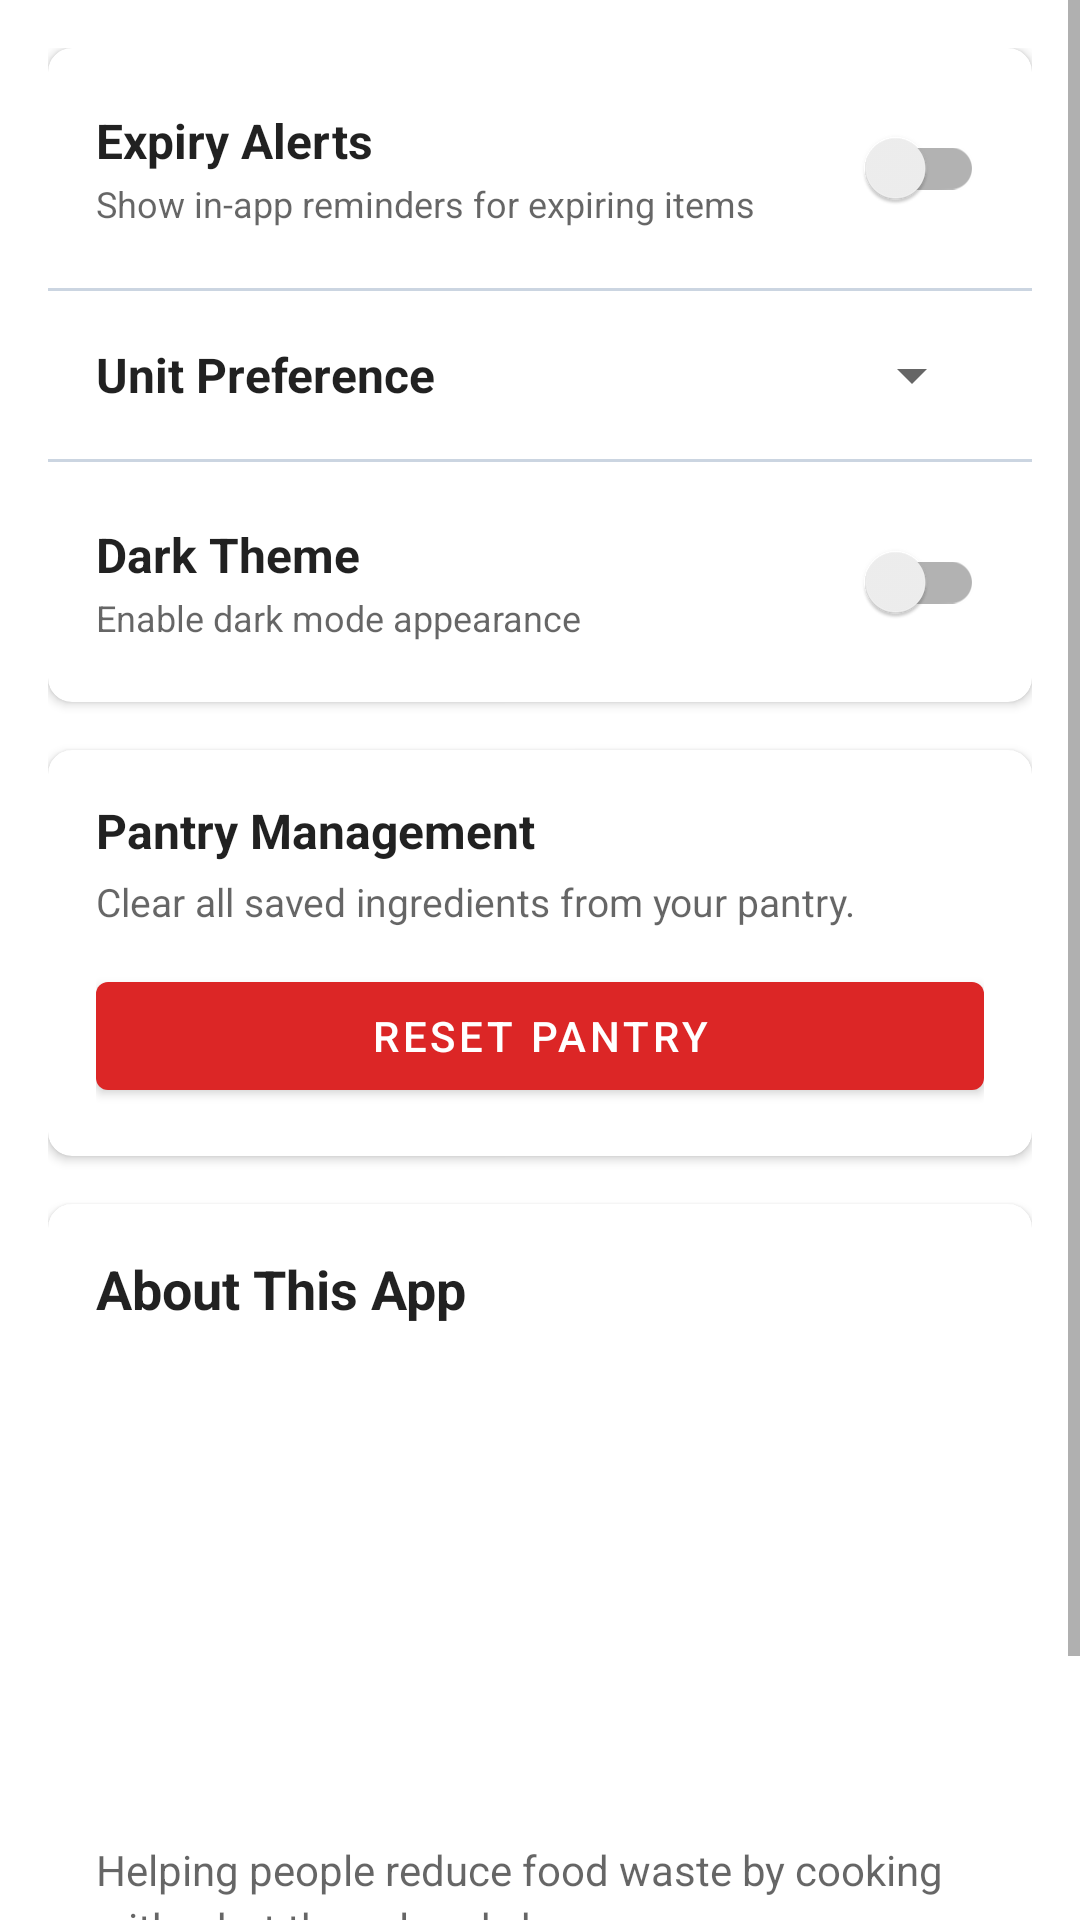

The Android layout XML behind this screen, and the referenced resources:
<!-- AndroidManifest.xml: application theme Theme.SmartPantryManager -->
<!-- res/layout/frag_pref_cfg.xml -->
<?xml version="1.0" encoding="utf-8"?>
<ScrollView xmlns:android="http://schemas.android.com/apk/res/android"
    xmlns:app="http://schemas.android.com/apk/res-auto"
    android:layout_width="match_parent"
    android:layout_height="match_parent"
    android:fillViewport="true">

    <LinearLayout
        android:layout_width="match_parent"
        android:layout_height="wrap_content"
        android:orientation="vertical"
        android:padding="16dp">

        
        <androidx.cardview.widget.CardView
            android:layout_width="match_parent"
            android:layout_height="wrap_content"
            android:layout_marginBottom="16dp"
            app:cardCornerRadius="8dp"
            app:cardElevation="2dp">

            <LinearLayout
                android:layout_width="match_parent"
                android:layout_height="wrap_content"
                android:orientation="vertical">

                
                <LinearLayout
                    android:layout_width="match_parent"
                    android:layout_height="wrap_content"
                    android:orientation="horizontal"
                    android:padding="16dp"
                    android:gravity="center_vertical">

                    <LinearLayout
                        android:layout_width="0dp"
                        android:layout_height="wrap_content"
                        android:layout_weight="1"
                        android:orientation="vertical"
                        android:paddingEnd="12dp">

                        <TextView
                            android:layout_width="wrap_content"
                            android:layout_height="wrap_content"
                            android:text="@string/settings_expiry_alerts"
                            android:textSize="16sp"
                            android:textStyle="bold"
                            android:textColor="?android:attr/textColorPrimary" />

                        <TextView
                            android:layout_width="wrap_content"
                            android:layout_height="wrap_content"
                            android:layout_marginTop="2dp"
                            android:text="@string/settings_expiry_summary"
                            android:textSize="12sp"
                            android:textColor="?android:attr/textColorSecondary" />
                    </LinearLayout>

                    <androidx.appcompat.widget.SwitchCompat
                        android:id="@+id/swt_exp_alert"
                        android:layout_width="wrap_content"
                        android:layout_height="wrap_content" />
                </LinearLayout>

                <View
                    android:layout_width="match_parent"
                    android:layout_height="1dp"
                    android:background="@color/divider" />

                
                <LinearLayout
                    android:layout_width="match_parent"
                    android:layout_height="wrap_content"
                    android:orientation="horizontal"
                    android:padding="16dp"
                    android:gravity="center_vertical">

                    <TextView
                        android:layout_width="0dp"
                        android:layout_height="wrap_content"
                        android:layout_weight="1"
                        android:text="@string/settings_unit_preference"
                        android:textSize="16sp"
                        android:textStyle="bold"
                        android:textColor="?android:attr/textColorPrimary" />

                    <Spinner
                        android:id="@+id/spn_unit_pref"
                        android:layout_width="wrap_content"
                        android:layout_height="wrap_content" />
                </LinearLayout>

                <View
                    android:layout_width="match_parent"
                    android:layout_height="1dp"
                    android:background="@color/divider" />

                
                <LinearLayout
                    android:layout_width="match_parent"
                    android:layout_height="wrap_content"
                    android:orientation="horizontal"
                    android:padding="16dp"
                    android:gravity="center_vertical">

                    <LinearLayout
                        android:layout_width="0dp"
                        android:layout_height="wrap_content"
                        android:layout_weight="1"
                        android:orientation="vertical"
                        android:paddingEnd="12dp">

                        <TextView
                            android:layout_width="wrap_content"
                            android:layout_height="wrap_content"
                            android:text="@string/settings_dark_theme"
                            android:textSize="16sp"
                            android:textStyle="bold"
                            android:textColor="?android:attr/textColorPrimary" />

                        <TextView
                            android:layout_width="wrap_content"
                            android:layout_height="wrap_content"
                            android:layout_marginTop="2dp"
                            android:text="@string/settings_dark_theme_desc"
                            android:textSize="12sp"
                            android:textColor="?android:attr/textColorSecondary" />
                    </LinearLayout>

                    <androidx.appcompat.widget.SwitchCompat
                        android:id="@+id/swt_dark_theme"
                        android:layout_width="wrap_content"
                        android:layout_height="wrap_content" />
                </LinearLayout>
            </LinearLayout>
        </androidx.cardview.widget.CardView>

        
        <androidx.cardview.widget.CardView
            android:layout_width="match_parent"
            android:layout_height="wrap_content"
            android:layout_marginBottom="16dp"
            app:cardCornerRadius="8dp"
            app:cardElevation="2dp">

            <LinearLayout
                android:layout_width="match_parent"
                android:layout_height="wrap_content"
                android:orientation="vertical"
                android:padding="16dp">

                <TextView
                    android:layout_width="match_parent"
                    android:layout_height="wrap_content"
                    android:text="Pantry Management"
                    android:textSize="16sp"
                    android:textStyle="bold"
                    android:textColor="?android:attr/textColorPrimary" />

                <TextView
                    android:layout_width="match_parent"
                    android:layout_height="wrap_content"
                    android:layout_marginTop="4dp"
                    android:layout_marginBottom="12dp"
                    android:text="Clear all saved ingredients from your pantry."
                    android:textColor="?android:attr/textColorSecondary"
                    android:textSize="13sp" />

                <com.google.android.material.button.MaterialButton
                    android:id="@+id/btn_reset_pantry"
                    android:layout_width="match_parent"
                    android:layout_height="wrap_content"
                    android:text="@string/reset_pantry"
                    app:backgroundTint="@color/error"
                    android:textColor="@color/white" />
            </LinearLayout>
        </androidx.cardview.widget.CardView>

        
        <androidx.cardview.widget.CardView
            android:layout_width="match_parent"
            android:layout_height="wrap_content"
            app:cardCornerRadius="8dp"
            app:cardElevation="2dp">

            <LinearLayout
                android:layout_width="match_parent"
                android:layout_height="wrap_content"
                android:orientation="vertical"
                android:padding="16dp">

                <TextView
                    android:layout_width="match_parent"
                    android:layout_height="wrap_content"
                    android:text="@string/settings_about"
                    android:textSize="18sp"
                    android:textStyle="bold"
                    android:textColor="?android:attr/textColorPrimary" />

                <ImageView
                    android:layout_width="140dp"
                    android:layout_height="140dp"
                    android:layout_gravity="center_horizontal"
                    android:layout_marginTop="12dp"
                    android:layout_marginBottom="12dp"
                    android:contentDescription="@string/settings_about"
                    android:src="@drawable/img_setting_about" />

                <TextView
                    android:id="@+id/txt_app_info"
                    android:layout_width="match_parent"
                    android:layout_height="wrap_content"
                    android:layout_marginTop="8dp"
                    android:text="@string/about_app_desc"
                    android:lineSpacingExtra="3dp"
                    android:textColor="?android:attr/textColorSecondary" />
            </LinearLayout>
        </androidx.cardview.widget.CardView>
    </LinearLayout>
</ScrollView>
<!-- resources referenced by this layout -->
<resources>
  <color name="divider">#CBD5E1</color>
  <color name="error">#DC2626</color>
  <color name="white">#FFFFFF</color>
  <string name="about_app_desc">Helping people reduce food waste by cooking with what they already have.\n\nBuilt by Caldon Poobalan - 402306580\nMobile App Development 700</string>
  <string name="reset_pantry">Reset Pantry</string>
  <string name="settings_about">About This App</string>
  <string name="settings_dark_theme">Dark Theme</string>
  <string name="settings_dark_theme_desc">Enable dark mode appearance</string>
  <string name="settings_expiry_alerts">Expiry Alerts</string>
  <string name="settings_expiry_summary">Show in-app reminders for expiring items</string>
  <string name="settings_unit_preference">Unit Preference</string>
  <style name="Theme.SmartPantryManager" parent="Theme.MaterialComponents.DayNight.NoActionBar">
          
          <item name="colorPrimary">@color/primary</item>
          <item name="colorPrimaryVariant">@color/primary_dark</item>
          <item name="colorOnPrimary">@color/white</item>
          
          <item name="colorSecondary">@color/accent</item>
          <item name="colorSecondaryVariant">@color/accent</item>
          <item name="colorOnSecondary">@color/black</item>
          
          <item name="android:statusBarColor">?attr/colorPrimaryVariant</item>
      </style>
  <color name="primary">#1A2F4C</color>
  <color name="primary_dark">#0F1D30</color>
  <color name="accent">#E5A93C</color>
  <color name="black">#000000</color>
</resources>
